Run: headless pygame with SDL's dummy video driver; simulated clock (each Clock.tick advances the game by its frame time, no real sleeping); random seed 0; keys injected as events and as key.get_pressed() state; mouse plan: one left click at the window centre at the start of phase 2, then a move to the lower-right quarter at the start of phase 3.
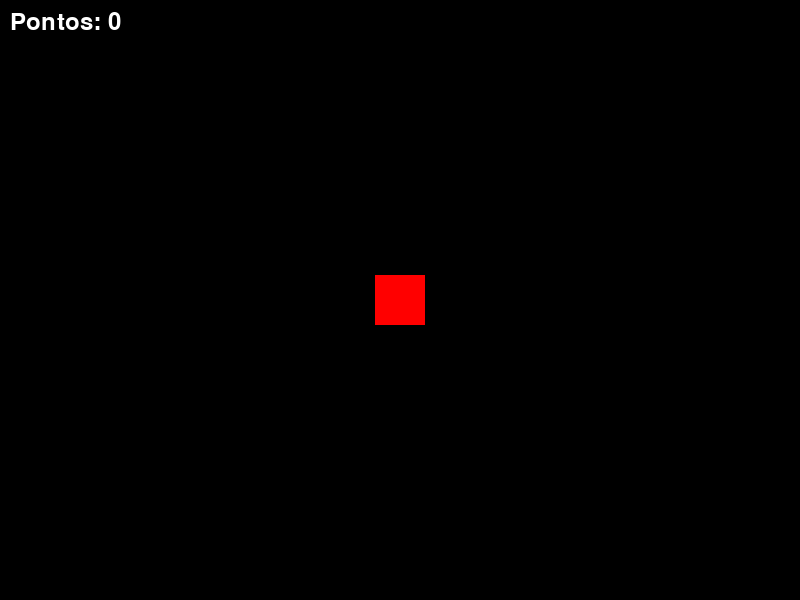
Frame 1 of 4 · flips 1–60 · no input
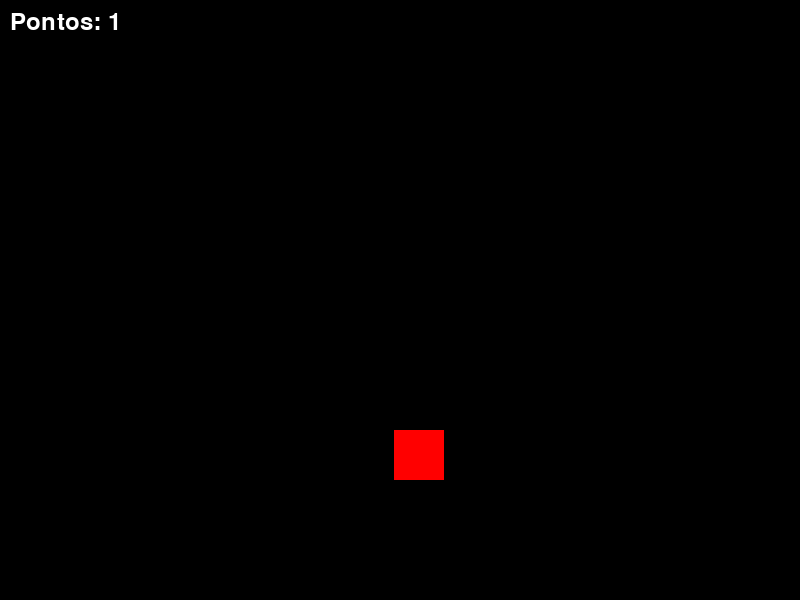
Frame 2 of 4 · flips 61–180 · clicked the window centre · tapped SPACE, RETURN · held RIGHT (→), D
Frame 3 of 4 · flips 181–300 · moved the mouse to the lower-right quarter · held DOWN (↓), S · screen unchanged from frame 2, image omitted
Frame 4 of 4 · flips 301–420 · held LEFT (←), A, UP (↑), W · screen unchanged from frame 3, image omitted

The pygame program that drew these frames:

import pygame
import random

pygame.init()

#Configuração da janela do jogo
LARGURA_TELA = 800
ALTURA_TELA = 600
tela = pygame.display.set_mode((LARGURA_TELA, ALTURA_TELA))
pygame.display.set_caption("Acerte o alvo")

#Configuração das cores 
PRETO = (0, 0, 0)
BRANCO = (255, 255, 255)
VERMELHO = (255, 0, 0)

#Fluxo principal básico
relogio = pygame.time.Clock()
rodando = True

#Coniguração do alvo
TAMANHO_ALVO = 50
alvo_rect = pygame.Rect(375, 275, TAMANHO_ALVO, TAMANHO_ALVO) # (x, y, largura, altura)

#Configuração da fonte de exibição
pontos = 0
fonte = pygame.font.SysFont("bahnschrift", 35)

while rodando:
    #Capturar um evento
    for event in pygame.event.get():
        if event.type == pygame.QUIT:
            rodando = False 

        #2. Criação da Lógica 
        #Verifica se o evento foi um clique do mouse
        if event.type == pygame.MOUSEBUTTONDOWN:
            #event.pos -> coordenada (x, y) do mouse
            #collidepoint verifica se o ponto está dentro do rect
            if alvo_rect.collidepoint(event.pos):
                #Calcula a nova posição X aleatória
                alvo_rect.x = random.randrange(0, LARGURA_TELA - TAMANHO_ALVO)
                #Calcula a nova posição do Y aleatória
                alvo_rect.y = random.randrange(0, ALTURA_TELA - TAMANHO_ALVO)

                pontos += 1



#3. Desenho
    tela.fill(PRETO)

    #NOVO
    pygame.draw.rect(tela, VERMELHO, alvo_rect)

    texto_pontos = fonte.render(f"Pontos: {pontos}", True, BRANCO)
    tela.blit(texto_pontos, (10, 10))
#4. Atualizações
    pygame.display.flip()
    relogio.tick(60)

pygame.quit()
